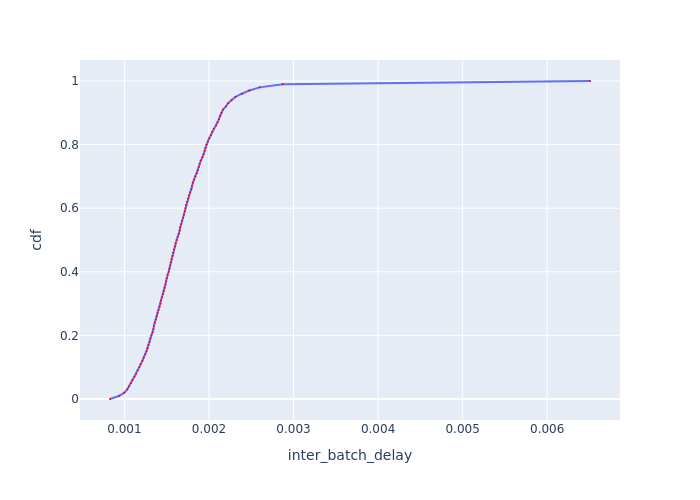

The file beside this chart, header and first rows:
cdf, inter_batch_delay
0.0, 0.0008292
0.01, 0.0009406
0.02, 0.0009988
0.03, 0.001033
0.04, 0.001054
0.05, 0.001078
0.06, 0.001095
0.07, 0.001117
0.08, 0.001137
0.09, 0.001156
0.1, 0.001177
0.11, 0.001191
0.12, 0.001213
0.13, 0.001227
0.14, 0.001247
0.15, 0.00126
0.16, 0.001272
0.17, 0.001285
0.18, 0.001298
0.19, 0.001306
0.2, 0.001319
0.21, 0.001335
0.22, 0.001343
0.23, 0.001348
0.24, 0.001359
0.25, 0.001373
0.26, 0.001381
0.27, 0.001392
0.28, 0.001403
0.29, 0.001417
0.3, 0.001429
0.31, 0.001434
0.32, 0.001446
0.33, 0.001458
0.34, 0.001466
0.35, 0.001475
0.36, 0.001484
0.37, 0.001493
0.38, 0.001499
0.39, 0.001511
0.4, 0.001523
0.41, 0.001532
0.42, 0.001541
0.43, 0.001548
0.44, 0.001557
0.45, 0.001566
0.46, 0.001576
0.47, 0.001585
0.48, 0.001595
0.49, 0.001604
0.5, 0.001617
0.51, 0.00163
0.52, 0.001643
0.53, 0.001653
0.54, 0.00166
0.55, 0.001673
0.56, 0.00168
0.57, 0.001693
0.58, 0.001704
0.59, 0.001714
... 41 more rows
